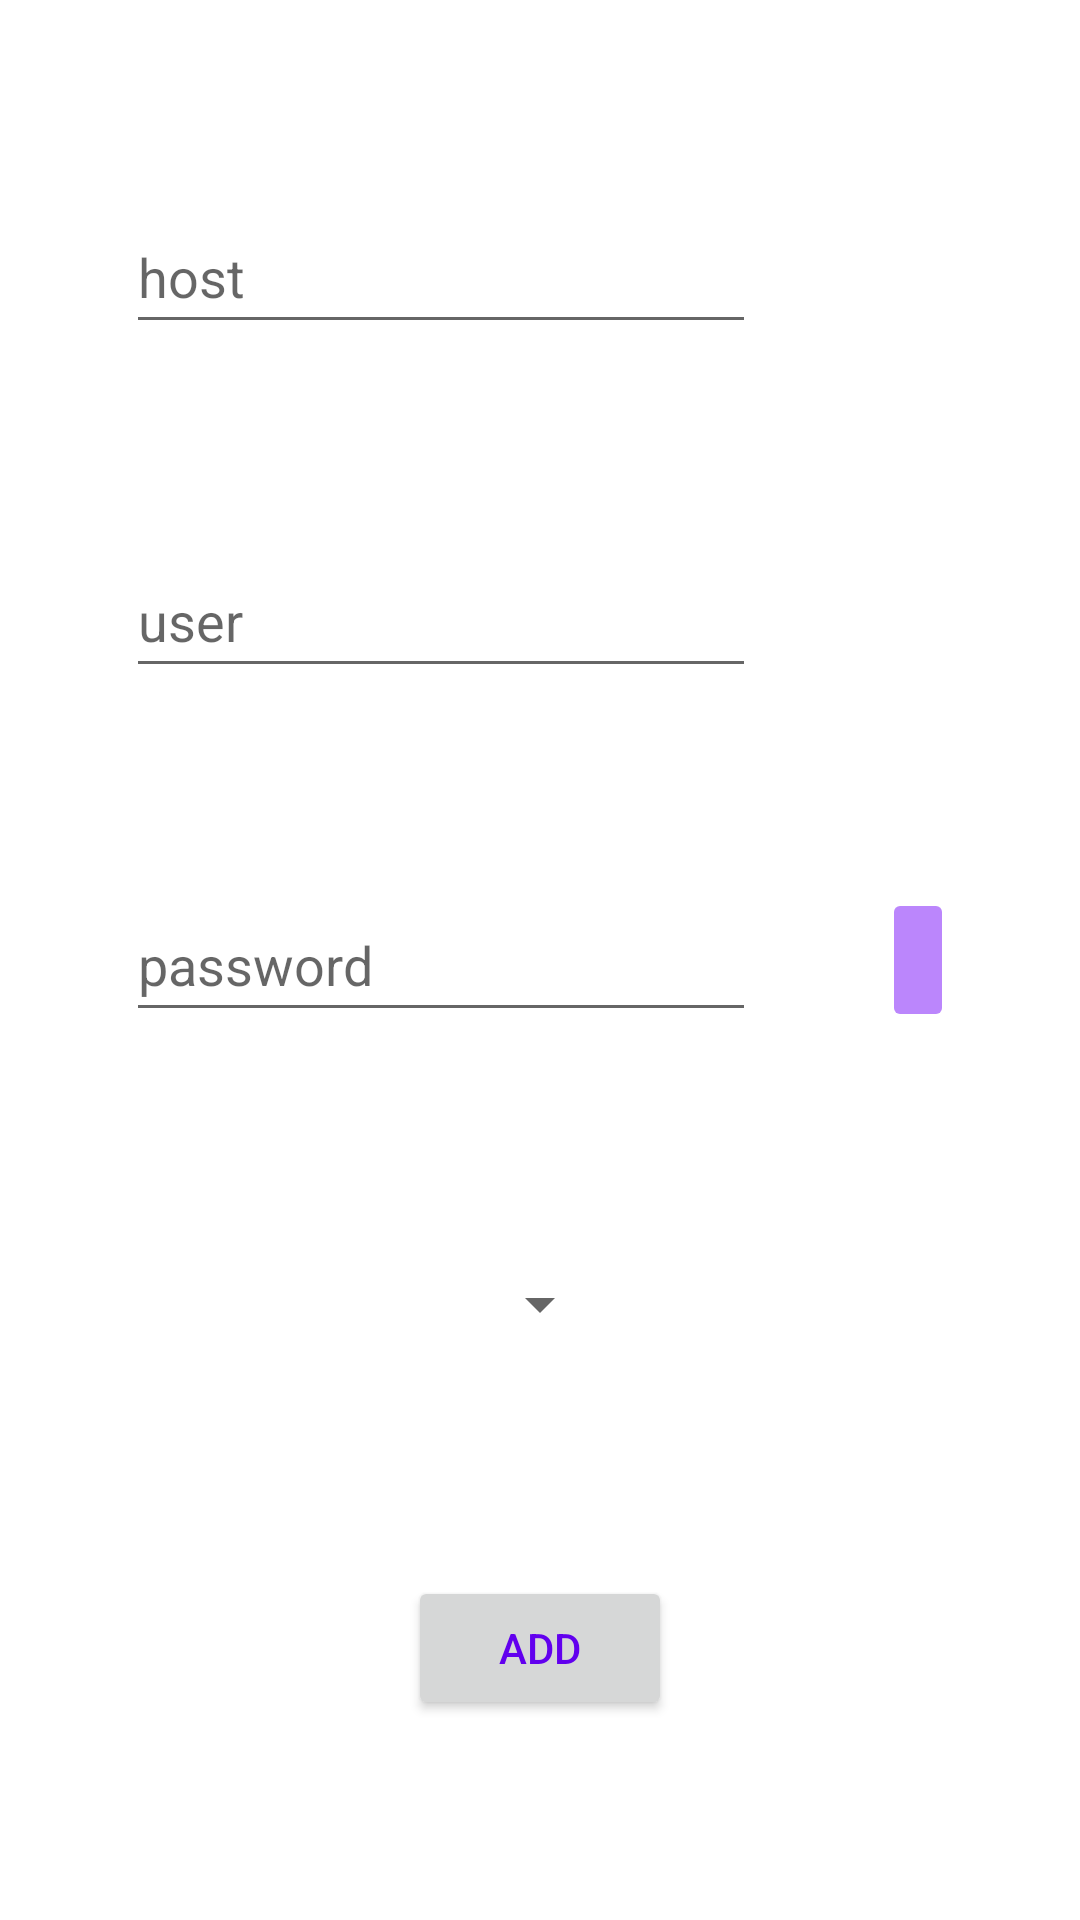

Android layout source for this screen:
<!-- AndroidManifest.xml: application theme Theme.MyDissertation -->
<!-- res/layout/activity_add_account.xml -->
<?xml version="1.0" encoding="utf-8"?>
<androidx.constraintlayout.widget.ConstraintLayout xmlns:android="http://schemas.android.com/apk/res/android"
    xmlns:app="http://schemas.android.com/apk/res-auto"
    xmlns:tools="http://schemas.android.com/tools"
    android:layout_width="match_parent"
    android:layout_height="match_parent"
    tools:context=".AddAccountActivity">

    <EditText
        android:id="@+id/etAccHost"
        android:layout_width="wrap_content"
        android:layout_height="wrap_content"
        android:ems="10"
        android:hint="@string/host"
        android:inputType="textPersonName"
        android:minHeight="48dp"
        app:layout_constraintBottom_toTopOf="@+id/etAccUser"
        app:layout_constraintEnd_toStartOf="@+id/btnSeeAddAccHost"
        app:layout_constraintHorizontal_bias="0.5"
        app:layout_constraintStart_toStartOf="parent"
        app:layout_constraintTop_toTopOf="parent" />

    <ImageButton
        android:id="@+id/btnSeeAddAccHost"
        android:layout_width="wrap_content"
        android:layout_height="wrap_content"
        android:minHeight="48dp"
        android:visibility="invisible"
        app:layout_constraintBottom_toTopOf="@+id/btnSeeAddAccUser"
        app:layout_constraintEnd_toEndOf="parent"
        app:layout_constraintHorizontal_bias="0.5"
        app:layout_constraintStart_toEndOf="@+id/etAccHost"
        app:layout_constraintTop_toTopOf="parent"
        app:srcCompat="@drawable/ic_eye_24"
        tools:ignore="SpeakableTextPresentCheck" />

    <EditText
        android:id="@+id/etAccUser"
        android:layout_width="wrap_content"
        android:layout_height="wrap_content"
        android:ems="10"
        android:hint="@string/user"
        android:inputType="textPersonName"
        android:minHeight="48dp"
        app:layout_constraintBottom_toTopOf="@+id/etAccPassword"
        app:layout_constraintEnd_toStartOf="@+id/btnSeeAddAccUser"
        app:layout_constraintHorizontal_bias="0.5"
        app:layout_constraintStart_toStartOf="parent"
        app:layout_constraintTop_toBottomOf="@+id/etAccHost" />

    <ImageButton
        android:id="@+id/btnSeeAddAccUser"
        android:layout_width="wrap_content"
        android:layout_height="wrap_content"
        android:minHeight="48dp"
        android:visibility="invisible"
        app:layout_constraintBottom_toTopOf="@+id/btnSeeAddAccPassword"
        app:layout_constraintEnd_toEndOf="parent"
        app:layout_constraintHorizontal_bias="0.5"
        app:layout_constraintStart_toEndOf="@+id/etAccUser"
        app:layout_constraintTop_toBottomOf="@+id/btnSeeAddAccHost"
        app:srcCompat="@drawable/ic_eye_24"
        tools:ignore="SpeakableTextPresentCheck" />

    <EditText
        android:id="@+id/etAccPassword"
        android:layout_width="wrap_content"
        android:layout_height="wrap_content"
        android:ems="10"
        android:hint="@string/password"
        android:inputType="textPassword"
        android:minHeight="48dp"
        app:layout_constraintBottom_toTopOf="@+id/spAccFolder"
        app:layout_constraintEnd_toStartOf="@+id/btnSeeAddAccPassword"
        app:layout_constraintHorizontal_bias="0.5"
        app:layout_constraintStart_toStartOf="parent"
        app:layout_constraintTop_toBottomOf="@+id/etAccUser" />

    <ImageButton
        android:id="@+id/btnSeeAddAccPassword"
        android:layout_width="wrap_content"
        android:layout_height="wrap_content"
        android:minHeight="48dp"
        app:layout_constraintBottom_toTopOf="@id/spAccFolder"
        app:layout_constraintEnd_toEndOf="parent"
        app:layout_constraintHorizontal_bias="0.5"
        app:layout_constraintStart_toEndOf="@+id/etAccPassword"
        app:layout_constraintTop_toBottomOf="@+id/btnSeeAddAccUser"
        app:srcCompat="@drawable/ic_eye_24"
        android:backgroundTint="@color/purple_200"
        tools:ignore="SpeakableTextPresentCheck" />

    <Spinner
        android:id="@+id/spAccFolder"
        android:layout_width="wrap_content"
        android:layout_height="wrap_content"
        android:minHeight="48dp"
        app:layout_constraintBottom_toTopOf="@+id/btnAddAccOK"
        app:layout_constraintEnd_toEndOf="parent"
        app:layout_constraintHorizontal_bias="0.5"
        app:layout_constraintStart_toStartOf="parent"
        app:layout_constraintTop_toBottomOf="@+id/etAccPassword"
        tools:ignore="SpeakableTextPresentCheck" />

    <Button
        android:id="@+id/btnAddAccOK"
        android:layout_width="wrap_content"
        android:layout_height="wrap_content"
        android:text="@string/add"
        app:layout_constraintBottom_toBottomOf="parent"
        app:layout_constraintEnd_toEndOf="parent"
        app:layout_constraintHorizontal_bias="0.5"
        app:layout_constraintStart_toStartOf="parent"
        app:layout_constraintTop_toBottomOf="@+id/spAccFolder" />

</androidx.constraintlayout.widget.ConstraintLayout>
<!-- resources referenced by this layout -->
<resources>
  <string name="add">add</string>
  <string name="host">host</string>
  <string name="password">password</string>
  <string name="user">user</string>
  <style name="Theme.MyDissertation" parent="Theme.MaterialComponents.DayNight.DarkActionBar">
          
          <item name="colorPrimary">@color/purple_500</item>
          <item name="colorPrimaryVariant">@color/purple_700</item>
          <item name="colorOnPrimary">@color/white</item>
          
          <item name="colorSecondary">@color/purple_500</item>
          <item name="colorSecondaryVariant">@color/purple_700</item>
          <item name="colorOnSecondary">@color/black</item>
          
          <item name="android:statusBarColor" tools:targetApi="l">?attr/colorPrimaryVariant</item>
          
          <item name="android:textColor">@color/purple_500</item>
          <item name="android:textColorPrimary">@color/black</item>
      </style>
  <!-- not gathered from this repository: default colours our renderer supplied (Android Studio template values) -->
  <color name="purple_200">#FFBB86FC</color>
  <color name="purple_500">#FF6200EE</color>
  <color name="purple_700">#FF3700B3</color>
  <color name="black">#FF000000</color>
  <color name="white">#FFFFFFFF</color>
</resources>
